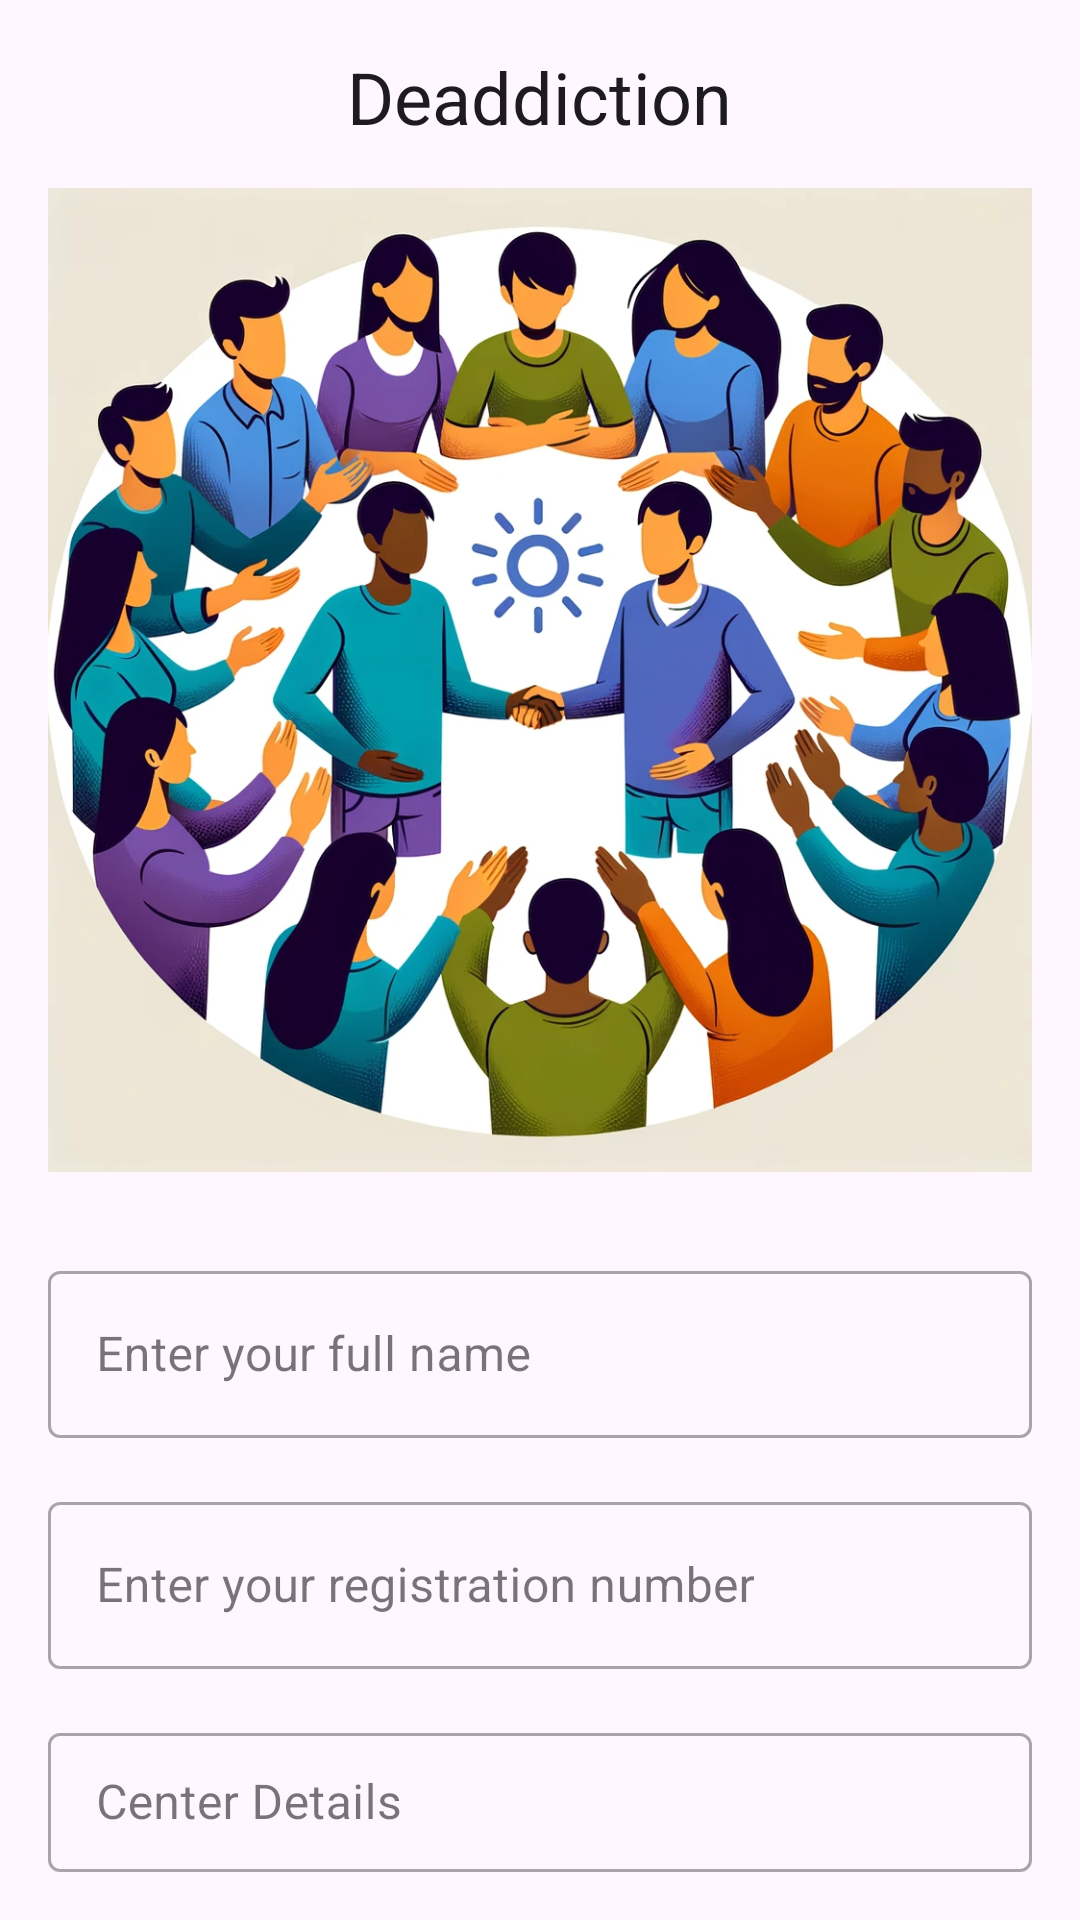

Reconstruct the res/layout file that produces this screen, plus the resources it refers to.
<!-- AndroidManifest.xml: application theme Theme.Empower -->
<!-- res/layout/activity_main.xml -->
<?xml version="1.0" encoding="utf-8"?>
<RelativeLayout xmlns:android="http://schemas.android.com/apk/res/android"
    xmlns:tools="http://schemas.android.com/tools"
    android:layout_width="match_parent"
    android:layout_height="match_parent"
    android:padding="16dp"
    tools:context=".MainActivity">

    
    <ImageView
        android:id="@+id/imgLogo"
        android:layout_width="359dp"
        android:layout_height="357dp"
        android:layout_centerHorizontal="true"
        android:layout_marginTop="32dp"
        android:adjustViewBounds="true"
        android:scaleType="centerInside"
        android:src="@drawable/Deaddiction" /> 

    

    
    <TextView
        android:id="@+id/tvAppName"
        android:layout_width="wrap_content"
        android:layout_height="wrap_content"
        android:layout_centerHorizontal="true"
        android:layout_marginTop="0dp"
        android:text="Deaddiction"
        android:textAppearance="?attr/textAppearanceHeadline5" />

    <com.google.android.material.textfield.TextInputLayout
        android:id="@+id/textInputLayoutFullName"
        style="@style/Widget.MaterialComponents.TextInputLayout.OutlinedBox"
        android:layout_width="match_parent"
        android:layout_height="wrap_content"
        android:layout_below="@id/tvAppName"
        android:layout_marginTop="370dp">

        <com.google.android.material.textfield.TextInputEditText
            android:id="@+id/etFullName"
            android:layout_width="match_parent"
            android:layout_height="wrap_content"
            android:hint="Enter your full name"/>
    </com.google.android.material.textfield.TextInputLayout>

    
    <com.google.android.material.textfield.TextInputLayout
        android:id="@+id/textInputLayoutRegNumber"
        style="@style/Widget.MaterialComponents.TextInputLayout.OutlinedBox"
        android:layout_width="match_parent"
        android:layout_height="wrap_content"
        android:layout_below="@id/textInputLayoutFullName"
        android:layout_marginTop="16dp">

        <com.google.android.material.textfield.TextInputEditText
            android:id="@+id/etRegNumber"
            android:layout_width="match_parent"
            android:layout_height="wrap_content"
            android:hint="Enter your registration number"/>
    </com.google.android.material.textfield.TextInputLayout>

    
    <com.google.android.material.textfield.TextInputLayout
        android:id="@+id/textInputLayoutCenterDetails"
        style="@style/Widget.MaterialComponents.TextInputLayout.OutlinedBox"
        android:layout_width="match_parent"
        android:layout_height="wrap_content"
        android:layout_below="@id/textInputLayoutRegNumber"
        android:layout_marginTop="16dp">

        <com.google.android.material.textfield.TextInputEditText
            android:id="@+id/etCenterDetails"
            android:layout_width="match_parent"
            android:layout_height="wrap_content"
            android:hint="Center Details"/>
    </com.google.android.material.textfield.TextInputLayout>

    
    <Button
        android:id="@+id/btnRegister"
        android:layout_width="match_parent"
        android:layout_height="wrap_content"
        android:layout_below="@id/textInputLayoutCenterDetails"
        android:layout_marginTop="30dp"
        android:background="@color/black"
        android:text="REGISTER"
        android:textColor="@color/white" />

</RelativeLayout>
<!-- resources referenced by this layout -->
<resources>
  <!-- drawable Deaddiction: png bitmap (drawable, 1022657 bytes) -->
  <style name="Theme.Empower" parent="Base.Theme.Empower" />
  <style name="Base.Theme.Empower" parent="Theme.Material3.DayNight.NoActionBar">
          
          
      </style>
  <!-- not gathered from this repository: default colours our renderer supplied (Android Studio template values) -->
  <color name="black">#FF000000</color>
  <color name="white">#FFFFFFFF</color>
</resources>
